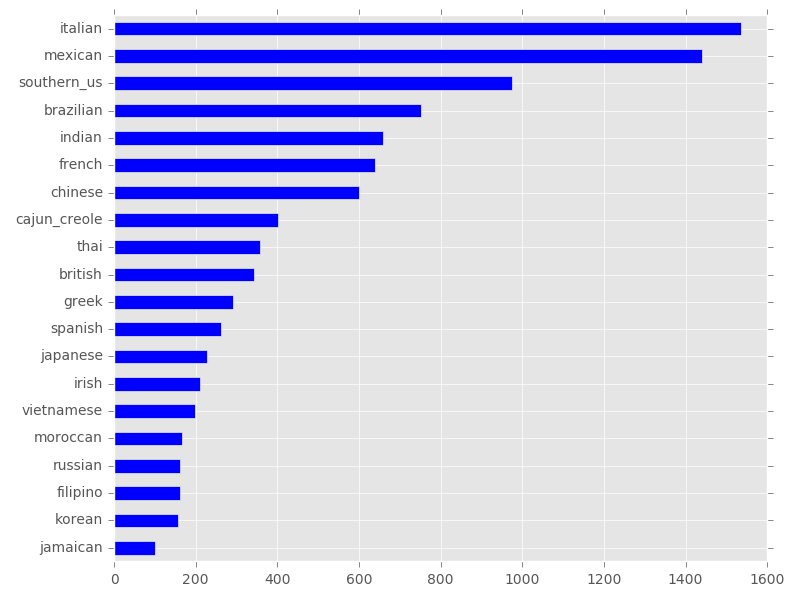

Source data for this figure (header and first rows):
cuisine, id
british, 18009
southern_us, 28583
italian, 41580
cajun_creole, 29752
italian, 35687
southern_us, 38527
french, 19666
chinese, 41217
mexican, 28753
british, 22659
italian, 21749
greek, 44967
indian, 42969
italian, 44883
british, 20827
french, 23196
southern_us, 35387
southern_us, 33780
mexican, 19001
southern_us, 16526
japanese, 42455
indian, 47453
french, 42478
vietnamese, 11885
italian, 16585
southern_us, 29639
vietnamese, 26245
chinese, 38516
italian, 47520
mexican, 26212
mexican, 23696
thai, 14926
irish, 13292
japanese, 27346
chinese, 1384
mexican, 15959
russian, 42297
indian, 46235
indian, 21181
cajun_creole, 9809
cajun_creole, 22982
chinese, 23120
french, 26743
mexican, 12741
italian, 7050
italian, 22437
spanish, 14760
british, 10649
vietnamese, 48065
chinese, 39931
italian, 32935
thai, 40142
indian, 19103
filipino, 38267
italian, 30512
chinese, 3324
french, 26197
japanese, 384
chinese, 47230
cajun_creole, 39748
... 9,884 more rows
